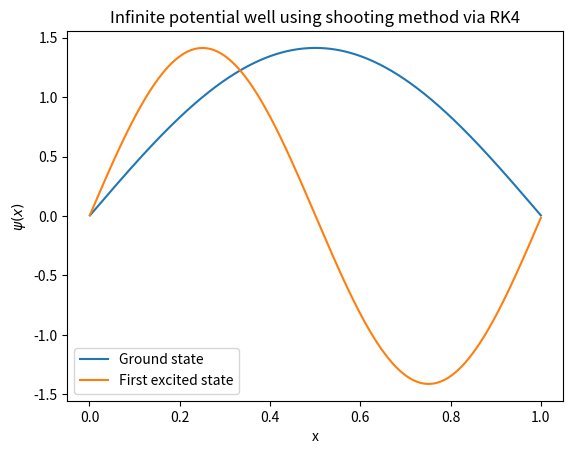

Write Python code to recreate this figure.
from numpy import array,arange
import numpy as np
import matplotlib.pyplot as plt
# Constants
m = 511000     # Mass of electron: mc^2 in ev
hbar = 197  # Planck's constant over 2*pi
L = 1     # Width of well in nm
N = 1000
h = L/N

# Potential function
def V(x):
    return 0.0

def f(r,x,E):
    """ Schrodinger equation for infinite square potential well.

    r: array containing two values - wavefunction, psi and it's derivative, phi.
    E: Energy to solve TISE """
     
    psi = r[0]
    phi = r[1]
    dpsi = phi
    dphi = (2*m/hbar**2)*(V(x)-E)*psi
    return array([dpsi,dphi],float)

# Calculate the wavefunction for a particular energy
def solve(E):
    
    psifinal = 1
    psi = 0.0
    phi = 1.0 
    while np.abs(psifinal)>0.002:
        phi = 1
        x = 0
        xp = []
        r = array([psi,phi],float)
        psip =[]
        while x< L:
            k1 = h*f(r,x,E)
            k2 = h*f(r+0.5*k1,x+0.5*h,E)
            k3 = h*f(r+0.5*k2,x+0.5*h,E)
            k4 = h*f(r+k3,x+h,E)
            r += (k1+2*k2+2*k3+k4)/6
            x = x + h
            xp = xp + [x]
            psip = psip + [r[0]]
        psifinal = r[0]
        E = E + h
    return psip, E, xp

def norm(psip):
    Area = 0
    for i in range(len(psip)-1):
        dA  = (psip[i]**2)*h
        Area = Area + dA
    return np.sqrt(Area)

E0 = [0.0,1.2]
print("--------------------Solving infinte potential well of unit width using shooting method via RK4-------------------\n")
psi1,E,xp = solve(E0[0])
print("E =",E,"eV for ground state")
plt.plot(xp,psi1/norm(psi1),label="Ground state")
psi2,E,xp = solve(E0[1])
print("E =",E,"eV for first excited state")
plt.plot(xp,psi2/norm(psi2),label="First excited state")
plt.xlabel("x")
plt.ylabel(r"$\psi(x)$")
plt.title("Infinite potential well using shooting method via RK4")
plt.legend(loc="best")
plt.show()

